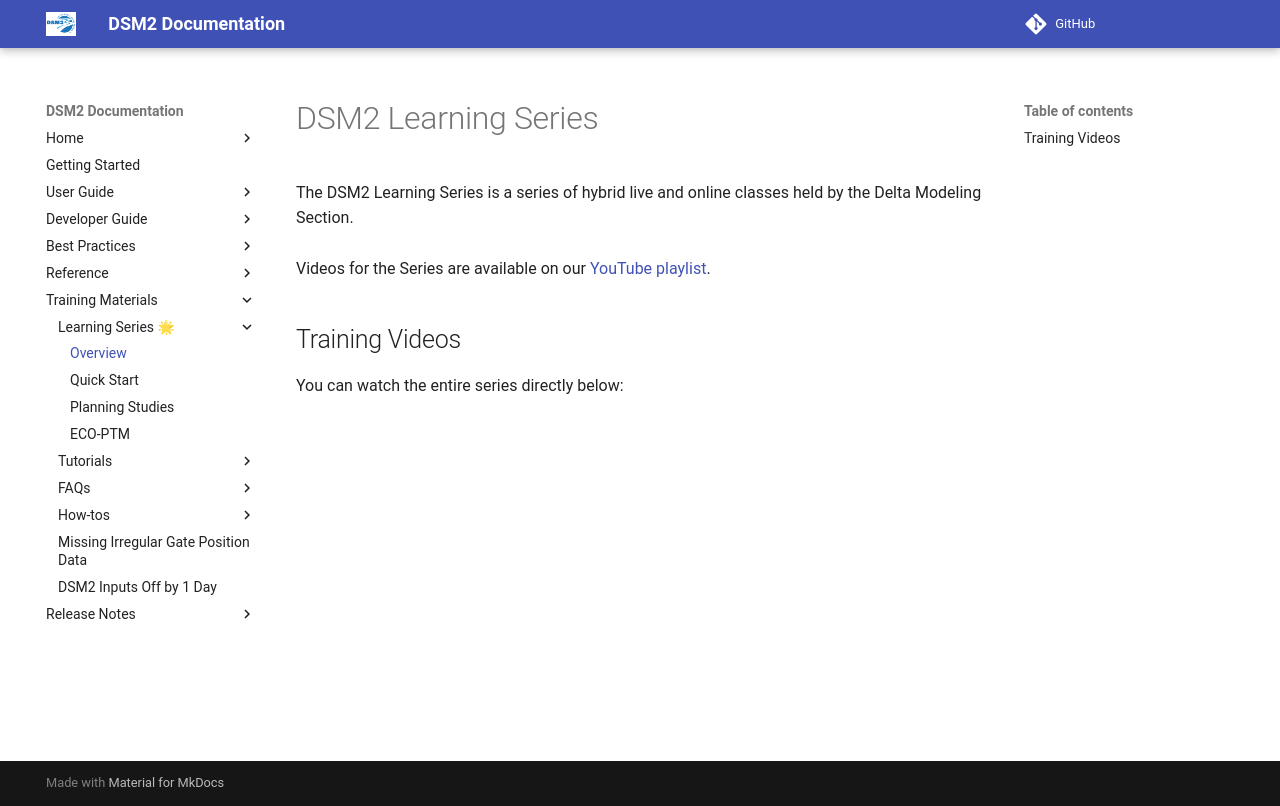

repository: CADWRDeltaModeling/dsm2 · page: learning_series/overview/index.html · generator: mkdocs

# DSM2 Learning Series

The DSM2 Learning Series is a series of hybrid live and online classes held by the Delta Modeling Section. 
<BR><BR>
Videos for the Series are available on our [YouTube playlist](https://youtube.com/playlist?list=PL33EJkVWqElXUihYnGzA9E5BocWu-Deij&si=1oKHJvQpT6fLIW2C).

## Training Videos

You can watch the entire series directly below:

<iframe width="560" height="315" src="https://www.youtube.com/embed/videoseries?list=PL33EJkVWqElXUihYnGzA9E5BocWu-Deij" frameborder="0" allow="accelerometer; autoplay; clipboard-write; encrypted-media; gyroscope; picture-in-picture" allowfullscreen></iframe>
